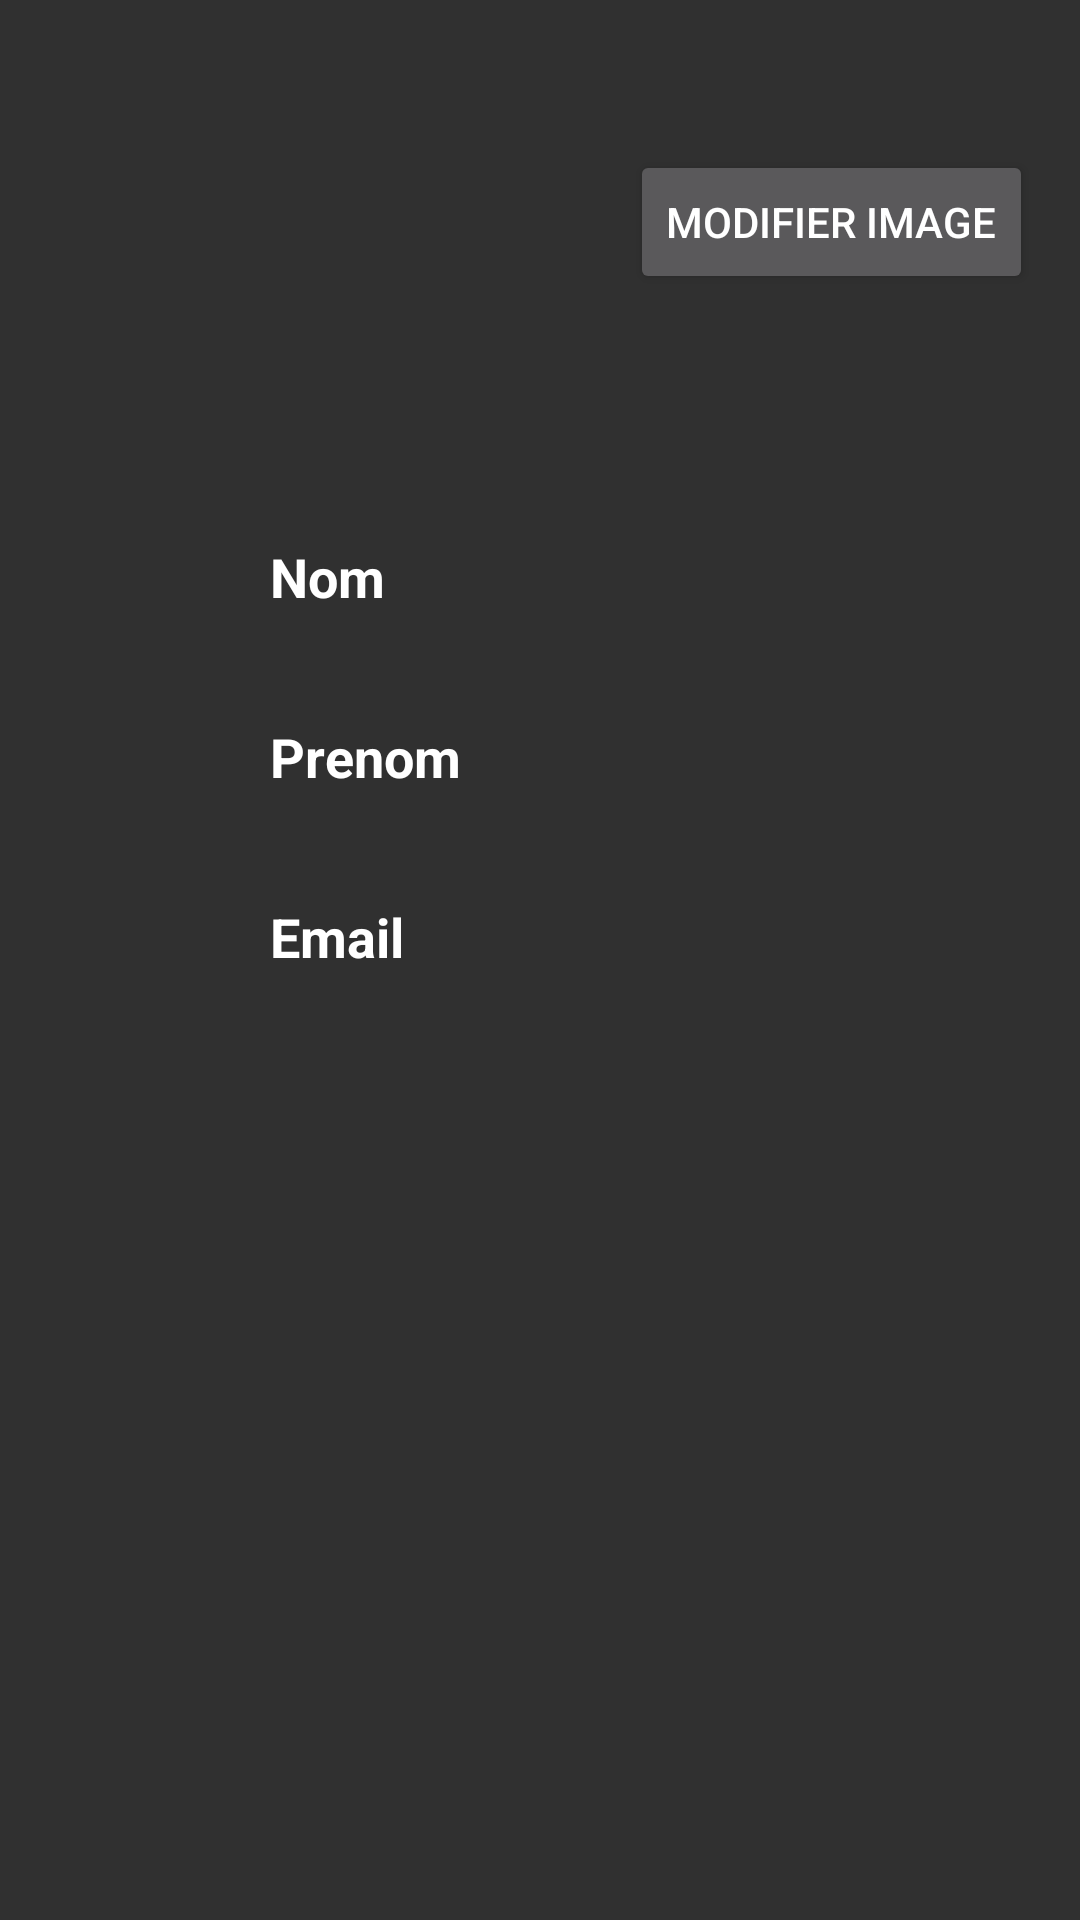

Here is an Android app screen rendered from its layout file. Give the layout XML and the strings, colors and styles it references.
<!-- AndroidManifest.xml: application theme AppTheme -->
<!-- res/layout/activity_user.xml -->
<?xml version="1.0" encoding="utf-8"?>
<android.support.constraint.ConstraintLayout xmlns:android="http://schemas.android.com/apk/res/android"
    xmlns:app="http://schemas.android.com/apk/res-auto"
    xmlns:tools="http://schemas.android.com/tools"
    android:layout_width="match_parent"
    android:layout_height="match_parent"
    tools:context="com.example.emili.application1.UserActivity">


        <ImageView
            android:id="@+id/imageView"
            android:layout_width="100dp"
            android:layout_height="100dp"
            app:layout_constraintLeft_toLeftOf="parent"
            android:layout_marginLeft="90dp"
            app:layout_constraintTop_toTopOf="parent"
            android:layout_marginTop="20dp"
            app:srcCompat="@drawable/com_facebook_button_icon_blue" />

        <Button
            android:id="@+id/modif_image"
            android:layout_width="wrap_content"
            android:layout_height="wrap_content"
            app:layout_constraintLeft_toLeftOf="parent"
            android:layout_marginLeft="210dp"
            app:layout_constraintTop_toTopOf="parent"
            android:layout_marginTop="50dp"
            android:text="@string/modifier_image"/>

    <TextView
        android:id="@+id/nom_profil"
        android:layout_width="wrap_content"
        android:layout_height="wrap_content"
        android:text="@string/nom"
        app:layout_constraintTop_toTopOf="parent"
        android:layout_marginTop="180dp"
        app:layout_constraintLeft_toLeftOf="parent"
        android:layout_marginLeft="90dp"
        style="@style/text_profil"/>


    <TextView
        android:id="@+id/prenom_profil"
        android:layout_width="wrap_content"
        android:layout_height="wrap_content"
        android:text="@string/prenom"
        app:layout_constraintTop_toTopOf="parent"
        android:layout_marginTop="240dp"
        app:layout_constraintLeft_toLeftOf="parent"
        android:layout_marginLeft="90dp"
        style="@style/text_profil"/>


    <TextView
        android:id="@+id/email_profil"
        android:layout_width="wrap_content"
        android:layout_height="wrap_content"
        android:text="@string/email"
        app:layout_constraintTop_toTopOf="parent"
        android:layout_marginTop="300dp"
        app:layout_constraintLeft_toLeftOf="parent"
        android:layout_marginLeft="90dp"
        style="@style/text_profil"/>


</android.support.constraint.ConstraintLayout>
<!-- resources referenced by this layout -->
<resources>
  <string name="email">Email</string>
  <string name="modifier_image">Modifier image</string>
  <string name="nom">Nom</string>
  <string name="prenom">Prenom</string>
  <style name="text_profil" parent="Theme.AppCompat">
          
          <item name="android:textSize">18sp</item>
          <item name="android:textColor">#FFFF</item>
          <item name="android:textStyle">bold</item>
      </style>
  <style name="AppTheme" parent="Theme.AppCompat">
          
          <item name="colorPrimary">@color/colorPrimary</item>
          <item name="colorPrimaryDark">@color/colorPrimaryDark</item>
          <item name="colorAccent">@color/colorAccent</item>
      </style>
  <!-- not gathered from this repository: default colours our renderer supplied (Android Studio template values) -->
  <color name="colorPrimary">#FF6200EE</color>
  <color name="colorPrimaryDark">#FF3700B3</color>
  <color name="colorAccent">#FF03DAC5</color>
</resources>
